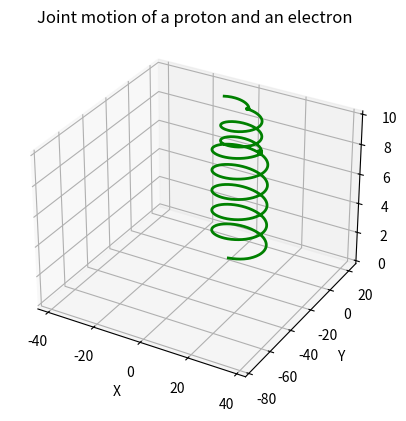

Source code (Python):
import matplotlib.pyplot as plt
import matplotlib.patches as patches
import numpy as np
import math
from random import *
from matplotlib.animation import FuncAnimation
import matplotlib.animation as animation
from mpl_toolkits.mplot3d import Axes3D

B = 1 / 1836  # Tesla
Omega = 2.6  # circular frequency (1/sec)
R = 5.6875  # helical radius (meter)
time = 10  # time of simulation (sec)
time_step = 0.01  # duration of each step (sec)

# Array lists
particles = np.zeros((2,), dtype=[('x', 'float'), ('y', 'float'), ('z', 'float'), ('vx', 'float'), ('vy', 'float'),
                                  ('vz', 'float')])

particles[0]['x'] = 0
particles[0]['y'] = 1
particles[0]['z'] = 0
particles[0]['vx'] = 1
particles[0]['vy'] = 0
particles[0]['vz'] = 1

particles[1]['x'] = 0
particles[1]['y'] = -1
particles[1]['z'] = 0
particles[1]['vx'] = 1
particles[1]['vy'] = 0
particles[1]['vz'] = 1


def distance_between_particles(count, xp, yp, zp, xe, ye, ze):
    x1 = xp[count]
    x2 = xe[count]
    y1 = yp[count]
    y2 = ye[count]
    z1 = zp[count]
    z2 = ze[count]
    return math.sqrt((x1 - x2) * (x1 - x2) + (y1 - y2) * (y1 - y2) + (z1 - z2) * (z1 - z2))


def simulate_for_electron(index=1):
    curr_time = 0
    x = [particles[index]['x']]
    y = [particles[index]['y']]
    z = [particles[index]['z']]
    omega = Omega
    while curr_time < time:
        curr_time += time_step
        particles[index]['x'] += (particles[index]['vx']) * math.cos(omega * curr_time)
        particles[index]['y'] += (particles[index]['vx']) * math.sin(omega * curr_time)
        particles[index]['z'] = (particles[index]['vz'] * curr_time)
        x.append(particles[index]['x'])
        y.append(particles[index]['y'])
        z.append(particles[index]['z'])
    return x, y, z


def simulate_for_proton(index=0):
    curr_time = 0
    x = [particles[index]['x']]
    y = [particles[index]['y']]
    z = [particles[index]['z']]
    omega = Omega
    while curr_time < time:
        curr_time += time_step

        particles[index]['x'] += (particles[index]['vx']) * math.cos(omega * curr_time)
        particles[index]['y'] += (particles[index]['vx']) * math.sin(omega * curr_time)
        particles[index]['z'] = (particles[index]['vz'] * curr_time)

        x.append(particles[index]['x'])
        y.append(particles[index]['y'])
        z.append(particles[index]['z'])
    return x, y, z


def simulate_two_particles():
    curr_time = 0
    xp = [particles[0]['x']]
    yp = [particles[0]['y']]
    zp = [particles[0]['z']]
    xe = [particles[1]['x']]
    ye = [particles[1]['y']]
    ze = [particles[1]['z']]
    omega = Omega
    count = 0
    while curr_time < time:
        curr_time += time_step
        if distance_between_particles(count, xp, yp, zp, xe, ye, ze) < 2 * R:
            omega += 0.1

        xp.append(xp[count] + (particles[0]['vx']) * math.cos(-Omega * curr_time))
        yp.append(yp[count] + (particles[0]['vx']) * math.sin(-Omega * curr_time))
        zp.append(particles[0]['vz'] * curr_time)

        xe.append(xe[count] + (particles[1]['vx']) / 2 * math.cos(omega * curr_time))
        ye.append(ye[count] + (particles[1]['vx']) / 2 * math.sin(omega * curr_time))
        ze.append((particles[1]['vz']) * curr_time)
        count += 1
    return xp, yp, zp, xe, ye, ze


def func(num, dataSet, line):
    line.set_data(dataSet[0:2, :num])
    line.set_3d_properties(dataSet[2, :num])

    return line


def main():
    fig = plt.figure()
    ax = plt.axes(projection='3d')

    # xe, ye, ze = simulate_for_electron()
    # xp, yp, zp = simulate_for_proton()
    xp, yp, zp, xe, ye, ze = simulate_two_particles()
    dataSet = np.array([xe, ye, ze])
    line = plt.plot(dataSet[0], dataSet[1], dataSet[2], lw=2, c='g')[0]
    dataSet = np.array([xp, yp, zp])
    line = plt.plot(dataSet[0], dataSet[1], dataSet[2], lw=2, c='g')[0]
    ax.set_xlabel('X')
    ax.set_ylabel('Y')
    ax.set_zlabel('Z')
    ax.set_title('Joint motion of a proton and an electron')

    anim = animation.FuncAnimation(fig, func, frames=len(ze), fargs=(dataSet, line), interval=20,
    blit=False, repeat=True)
    #anim.save('file2.gif', fps=60)
    plt.show()
    plt.savefig('particle1.png')


main()
